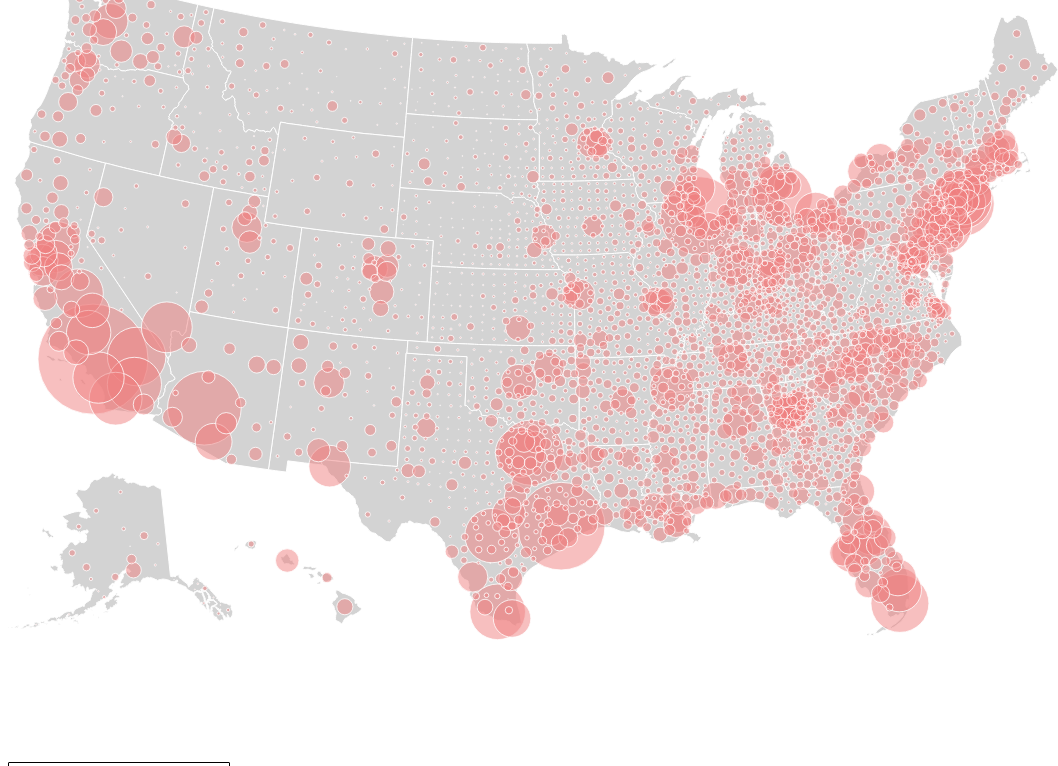
D3 v6 page, settled after 480 driven frames (8 s of simulated time); the page loaded 1 data file(s).


    console.log({d3})
    console.log({topojson})

    let width = 1050;
    let height = 700;
    let svg = d3. select('body').select('svg')

    let margin = { top: 10, right: 10, bottom: 0, left: 20};

    d3.json("output.json")
    .then(function(data){
        console.log("loaded")
        console.log(data)

        let counties = topojson.feature(data, data.objects.county)
        let states = topojson.feature(data, data.objects.states)
        console.log(counties)

        let projection = d3.geoIdentity()
            .fitSize([width, height], states)
            .reflectY(true)
        
        let path = d3.geoPath(projection)


        svg.append("g")
            .attr("class", "states")
            .selectAll("path")
            .data(states.features)
            .join("path")
            .attr("d", path)
            .attr("fill", "lightgrey")
            .attr("stroke", "white")

        let circles = svg.append("g")
            .selectAll(".circles")
            .data(counties.features.filter(d => d.geometry != null).sort((a,b)=> d3.descending(a.properties.pop_18_in_poverty, b.properties.pop_18_in_poverty)))
            .join("circle")
            .attr("class", function (d) {return "circie p-" + d.properties.GEOID})
            .attr("fill","lightcoral")
            .attr("stroke", "#fff")
            .attr("fill-opacity", 0.5)
            .attr("stroke-width", 0.8)
            .attr("transform", d => `translate(${projection([d.geometry.coordinates[0], d.geometry.coordinates[1]])})`)
            .attr("r", d => Math.sqrt(d.properties.pop_18_in_poverty/150))

        let popup = d3.select(".pop-up")

        circles.on("mouseover", (event, d) => {

            circles
                .style("stroke", "#fff")
                .style("stroke-width", .5)
                .style("fill", "lightcoral")
                .style("fill-opacity", .5)

            svg.select(".p-" + d.properties.GEOID)
                .style("stroke", "black")
                .style("stroke-width", 2)
                .style("fill", "yellow")
                .style("fill-opacity", 1)
                .raise()

            // let reScaleLang = d3.scaleThreshold()
            //     .domain([0]) //make sure to put this in brackets!
            //     .range(["below", "above"])

            let num = +d.properties.pop_18_in_poverty

            let lang = "In " + d.properties.Geo_NAME + ", " + " the number of children under poverty is "
            lang += d3.format(".1f")(Math.abs(num)) + "."

            popup
                .style("opacity", 1)
                .style("left", (event.x - 100) + "px")
                .style("top", (event.y - 150) + "px")
                .html(lang)

        })
   
        circles.on("mouseout", (event, d) => {
            // console.log(event)
            circles
                .style("stroke", "#fff")
                .style("stroke-width", .5)
                .style("fill", "lightcoral")
                .style("fill-opacity", .5)

            popup
                .style("opacity", 0)

        })
   
   
   
   
    })









### data: output.json
{
 "type": "Topology",
 "arcs": [
  [
   [
    44929,
    18529
   ],
   [
    33,
    23
   ],
   [
    33,
    -35
   ],
   [
    13,
    -87
   ],
   [
    -61,
    7
   ],
   [
    -18,
    92
   ]
  ],
  [
   [
    41366,
    20058
   ],
   [
    77,
    16
   ],
   [
    317,
    62
   ],
   [
    108,
    21
   ],
   [
    109,
    22
   ],
   [
    78,
    15
   ],
   [
    313,
    62
   ],
   [
    35,
    7
   ],
   "... 20 more items"
  ],
  [
   [
    44729,
    20766
   ],
   [
    109,
    -438
   ],
   [
    0,
    0
   ],
   [
    27,
    -103
   ],
   [
    17,
    -63
   ],
   [
    34,
    -132
   ],
   [
    104,
    -397
   ],
   [
    65,
    -247
   ],
   "... 8 more items"
  ],
  [
   [
    45741,
    19293
   ],
   [
    0,
    -171
   ],
   [
    -12,
    -20
   ],
   [
    -13,
    -126
   ],
   [
    -8,
    -124
   ],
   [
    -6,
    -47
   ],
   [
    -27,
    -99
   ]
  ],
  [
   [
    45675,
    18706
   ],
   [
    -346,
    -126
   ],
   [
    -31,
    -66
   ]
  ],
  [
   [
    45298,
    18514
   ],
   [
    -54,
    15
   ],
   [
    -58,
    -12
   ],
   [
    -57,
    -86
   ],
   [
    -30,
    -9
   ],
   [
    -20,
    73
   ],
   [
    22,
    92
   ],
   [
    -7,
    27
   ],
   "... 131 more items"
  ],
  [
   [
    43772,
    19091
   ],
   [
    -12,
    49
   ],
   [
    36,
    50
   ],
   [
    5,
    7
   ],
   [
    24,
    6
   ],
   [
    4,
    38
   ],
   [
    -2,
    12
   ],
   [
    -8,
    50
   ],
   "... 1 more items"
  ],
  [
   [
    43818,
    19311
   ],
   [
    44,
    72
   ],
   [
    51,
    85
   ],
   [
    -104,
    75
   ],
   [
    -42,
    31
   ],
   [
    -58,
    -95
   ]
  ],
  "... 200 more items"
 ],
 "transform": {
  "scale": [
   91.42,
   85.19
  ],
  "translate": [
   -2385247.0,
   -1338125.0
  ]
 },
 "objects": {
  "states": {
   "type": "GeometryCollection",
   "geometries": [
    "{... 3 keys}",
    "{... 3 keys}",
    "{... 3 keys}",
    "{... 3 keys}",
    "{... 3 keys}",
    "{... 3 keys}",
    "{... 3 keys}",
    "{... 2 keys}",
    "... 44 more items"
   ]
  },
  "county": {
   "type": "GeometryCollection",
   "geometries": [
    "{... 2 keys}",
    "{... 2 keys}",
    "{... 2 keys}",
    "{... 2 keys}",
    "{... 2 keys}",
    "{... 3 keys}",
    "{... 3 keys}",
    "{... 3 keys}",
    "... 3,225 more items"
   ]
  },
  "pop_18_poverty": {
   "type": "GeometryCollection",
   "geometries": [
    "{... 2 keys}",
    "{... 2 keys}",
    "{... 2 keys}",
    "{... 2 keys}",
    "{... 2 keys}",
    "{... 2 keys}",
    "{... 2 keys}",
    "{... 2 keys}",
    "... 3,212 more items"
   ]
  }
 }
}